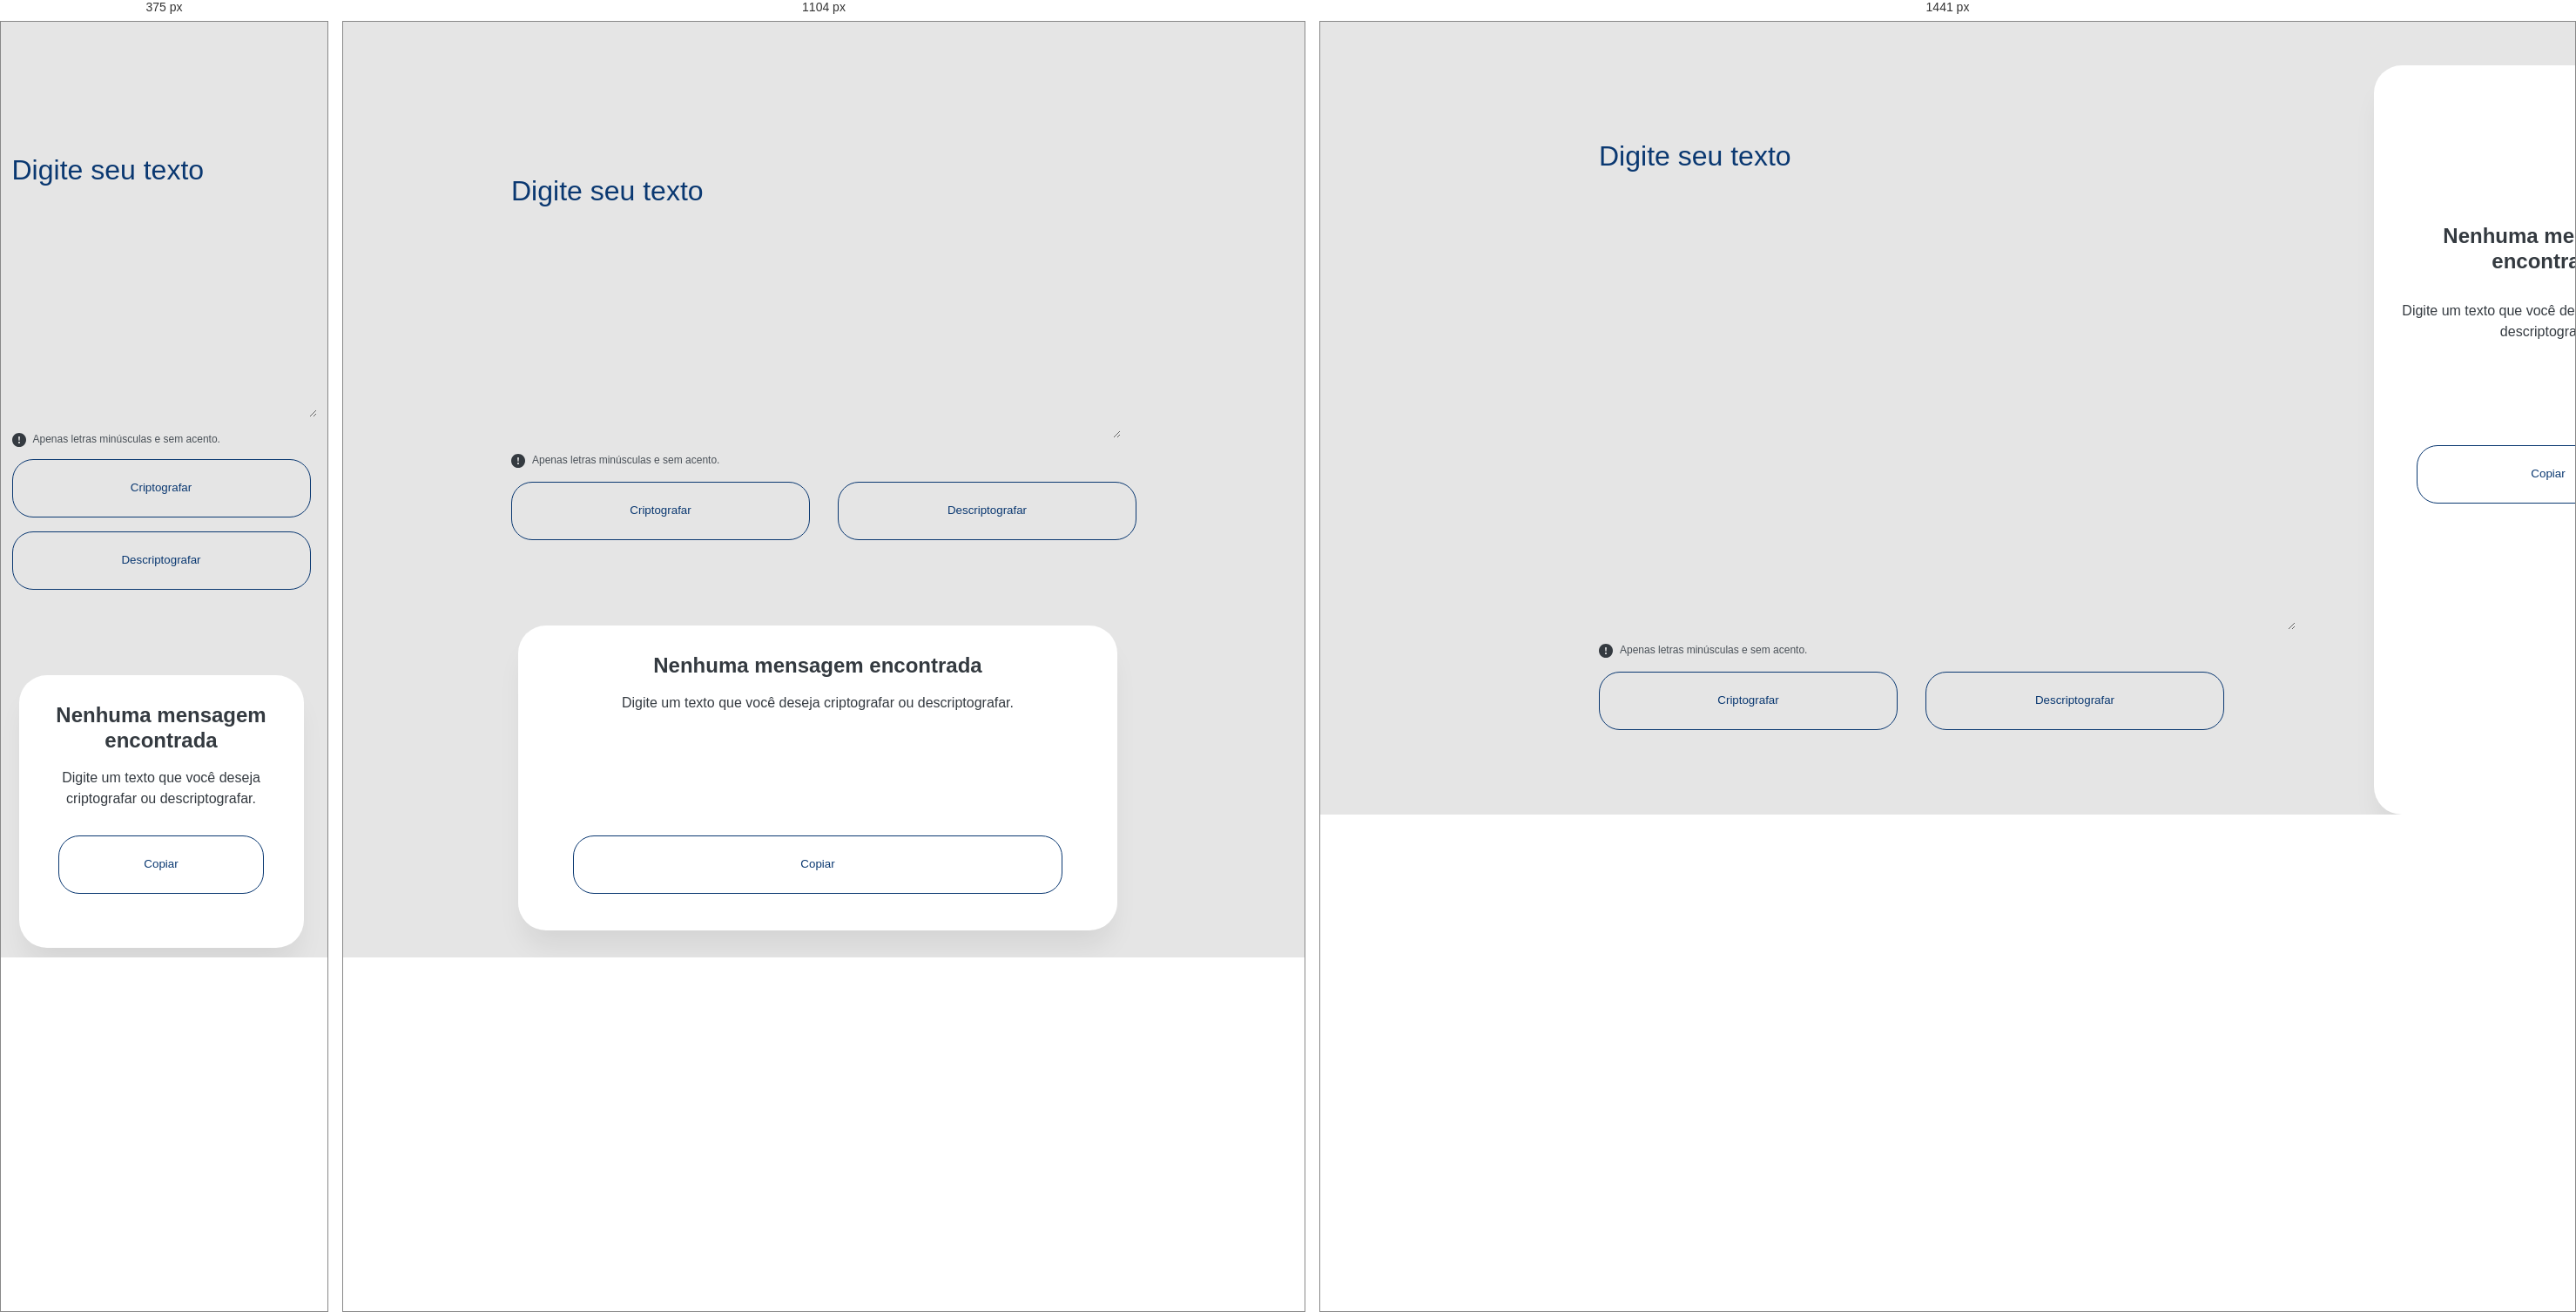
Rendered at 375 px, 1104 px and 1441 px, left to right.

<!-- file: index.html -->
<!DOCTYPE html>
<html lang="en">
<head>
  <meta charset="UTF-8">
  <meta http-equiv="X-UA-Compatible" content="IE=edge">
  <meta name="viewport" content="width=device-width, initial-scale=1.0">
  <title>Message Decoder</title>

  <link rel="stylesheet" href="style.css">
  <script src="./main.js" type="module" defer> </script>

  <link href="https://fonts.googleapis.com/css2?family=Inter:wght@400;700&display=swap" rel="stylesheet">
  <link rel="preconnect" href="https://fonts.googleapis.com">
  <link rel="preconnect" href="https://fonts.gstatic.com" crossorigin>


</head>

<body>

  <header>

    <img src="image/logo.svg" alt="">

  </header>
  
  <div class="page">

    <main>

      <form action="" id="typedText">
  
        <fieldset>
  
          <label for="text">Digite seu texto</label>
          <textarea name="text" id="text" cols="30" rows="10"></textarea>
          
      
          <p> 
            <svg width="16" height="16" viewBox="0 0 16 16" fill="none" xmlns="http://www.w3.org/2000/svg">
            <path d="M16 8C16 10.1217 15.1571 12.1566 13.6569 13.6569C12.1566 15.1571 10.1217 16 8 16C5.87827 16 3.84344 15.1571 2.34315 13.6569C0.842855 12.1566 0 10.1217 0 8C0 5.87827 0.842855 3.84344 2.34315 2.34315C3.84344 0.842855 5.87827 0 8 0C10.1217 0 12.1566 0.842855 13.6569 2.34315C15.1571 3.84344 16 5.87827 16 8V8ZM8 4C7.87361 4.00007 7.74863 4.02662 7.63312 4.07793C7.51761 4.12924 7.41413 4.20418 7.32934 4.29791C7.24456 4.39165 7.18035 4.5021 7.14084 4.62217C7.10134 4.74223 7.08743 4.86923 7.1 4.995L7.45 8.502C7.46176 8.63977 7.5248 8.76811 7.62664 8.86164C7.72849 8.95516 7.86173 9.00705 8 9.00705C8.13827 9.00705 8.27151 8.95516 8.37336 8.86164C8.4752 8.76811 8.53824 8.63977 8.55 8.502L8.9 4.995C8.91257 4.86923 8.89866 4.74223 8.85915 4.62217C8.81965 4.5021 8.75544 4.39165 8.67066 4.29791C8.58587 4.20418 8.48239 4.12924 8.36688 4.07793C8.25137 4.02662 8.12639 4.00007 8 4V4ZM8.002 10C7.73678 10 7.48243 10.1054 7.29489 10.2929C7.10736 10.4804 7.002 10.7348 7.002 11C7.002 11.2652 7.10736 11.5196 7.29489 11.7071C7.48243 11.8946 7.73678 12 8.002 12C8.26722 12 8.52157 11.8946 8.70911 11.7071C8.89664 11.5196 9.002 11.2652 9.002 11C9.002 10.7348 8.89664 10.4804 8.70911 10.2929C8.52157 10.1054 8.26722 10 8.002 10Z" fill="#343A40"/>
            </svg>
            Apenas letras minúsculas e sem acento.
          </p>
  
          <div class="buttons">
  
            <button class="encrypt" type="submit" form="typedText">Criptografar</button>
            <button class="decrypt" type="submit" form="typedText">Descriptografar</button>
  
          </div>
         
  
        </fieldset>
        
      </form>
  
      <div class="instructionsFrame">
        
        <img class="figure" src="image/figura.svg" alt="">
        <h2>Nenhuma mensagem encontrada</h2>
        <p>Digite um texto que você deseja criptografar ou descriptografar. </p>
  
        <button class="copy hidden">Copiar</button>

      </div>
  
  
    </main>


  </div>

</body>
</html>




/* @media block from style.css */
@media screen  and (min-width: 768px) {

  main{

    margin: 4rem;
  
  }

  form textarea {

    width: 70rem;
    font-size: 2.1rem;
  }

  .buttons {

    display: flex;
    font-size: 2.1rem;
    float: left;
    gap: 3.2rem;
   

  }


  .instructionsFrame {

    width: 68.8rem;
    height: 35rem;
     
  }

  .copy {

    margin: 14rem auto;
   

  }


  
}

/* @media block from style.css */
@media screen and (min-width: 1440px ) {

  .page{

      
  }
  
  header img {

    margin-left: 8.4rem;

  }

  main {

    margin-top: 0;
    display: flex;
    justify-content: center;
   

  }

  fieldset {

    display: flex;
    flex-direction: column;

  }

  form textarea {

    width: 80rem;
    height: 50rem;

  }


  .instructionsFrame {

    width: 400px;
    height: 860px;

    position: absolute;
    left: 1200px;
    right: 4rem;
    top: 4rem;
    bottom: 4rem;
    margin: 1rem;
  
  }

  .figure {

    display: flex;
    margin: 12rem 1rem 3rem;

  }

  .instructionsFrame p {

    margin-top: 3rem;

  }

  .copy {

    margin-top: 11.8rem;
  }

}